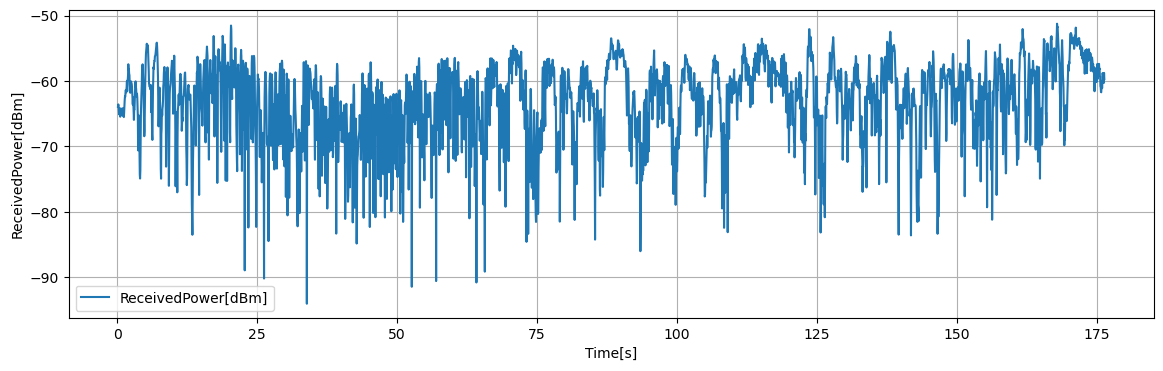

Values plotted in this chart, from the file beside it:
Time[s], Volt[V], ReceivedPower[dBm], 1step_diff[dB]
0.1, 0.2892, -63.91, -0.356
0.15, 0.2935, -63.56, 0.348
0.2, 0.292, -63.69, -0.124
0.25, 0.2826, -64.44, -0.752
0.3, 0.2746, -65.08, -0.644
0.35, 0.2809, -64.58, 0.508
0.4, 0.2746, -65.08, -0.504
0.45, 0.2863, -64.15, 0.932
0.5, 0.2701, -65.44, -1.296
0.55, 0.2751, -65.04, 0.404
0.6, 0.2787, -64.75, 0.292
0.65, 0.2847, -64.27, 0.476
0.7, 0.2827, -64.43, -0.16
0.75, 0.2783, -64.78, -0.352
0.8, 0.2856, -64.2, 0.58
0.85, 0.2818, -64.51, -0.304
0.9, 0.2725, -65.25, -0.744
0.95, 0.2783, -64.78, 0.468
1, 0.2861, -64.16, 0.62
1.05, 0.2728, -65.22, -1.056
1.1, 0.2727, -65.24, -0.016
1.15, 0.2693, -65.5, -0.268
1.2, 0.2777, -64.83, 0.676
1.25, 0.2909, -63.78, 1.052
1.3, 0.3014, -62.94, 0.84
1.35, 0.3086, -62.36, 0.576
1.4, 0.3078, -62.42, -0.064
1.45, 0.3164, -61.74, 0.688
1.5, 0.321, -61.37, 0.364
1.55, 0.3165, -61.73, -0.36
1.6, 0.3204, -61.42, 0.316
1.65, 0.3271, -60.88, 0.54
1.7, 0.3376, -60.04, 0.832
1.75, 0.3186, -61.56, -1.512
1.8, 0.3397, -59.87, 1.684
1.85, 0.3411, -59.76, 0.108
1.9, 0.3493, -59.1, 0.664
1.95, 0.3702, -57.43, 1.668
2, 0.3602, -58.23, -0.8
2.05, 0.3605, -58.2, 0.028
2.1, 0.352, -58.88, -0.68
2.15, 0.3493, -59.1, -0.216
2.2, 0.3321, -60.48, -1.384
2.25, 0.326, -60.97, -0.488
2.3, 0.3157, -61.79, -0.82
2.35, 0.3183, -61.58, 0.208
2.4, 0.3342, -60.31, 1.276
2.45, 0.3373, -60.06, 0.248
2.5, 0.3339, -60.34, -0.276
2.55, 0.3331, -60.4, -0.064
2.6, 0.3276, -60.84, -0.444
2.65, 0.3155, -61.81, -0.964
2.7, 0.3029, -62.82, -1.008
2.75, 0.2933, -63.59, -0.772
2.8, 0.3067, -62.51, 1.076
2.85, 0.295, -63.45, -0.936
2.9, 0.2763, -64.94, -1.492
2.95, 0.264, -65.93, -0.992
3, 0.2843, -64.3, 1.632
3.05, 0.2838, -64.34, -0.04
... 3,466 more rows
